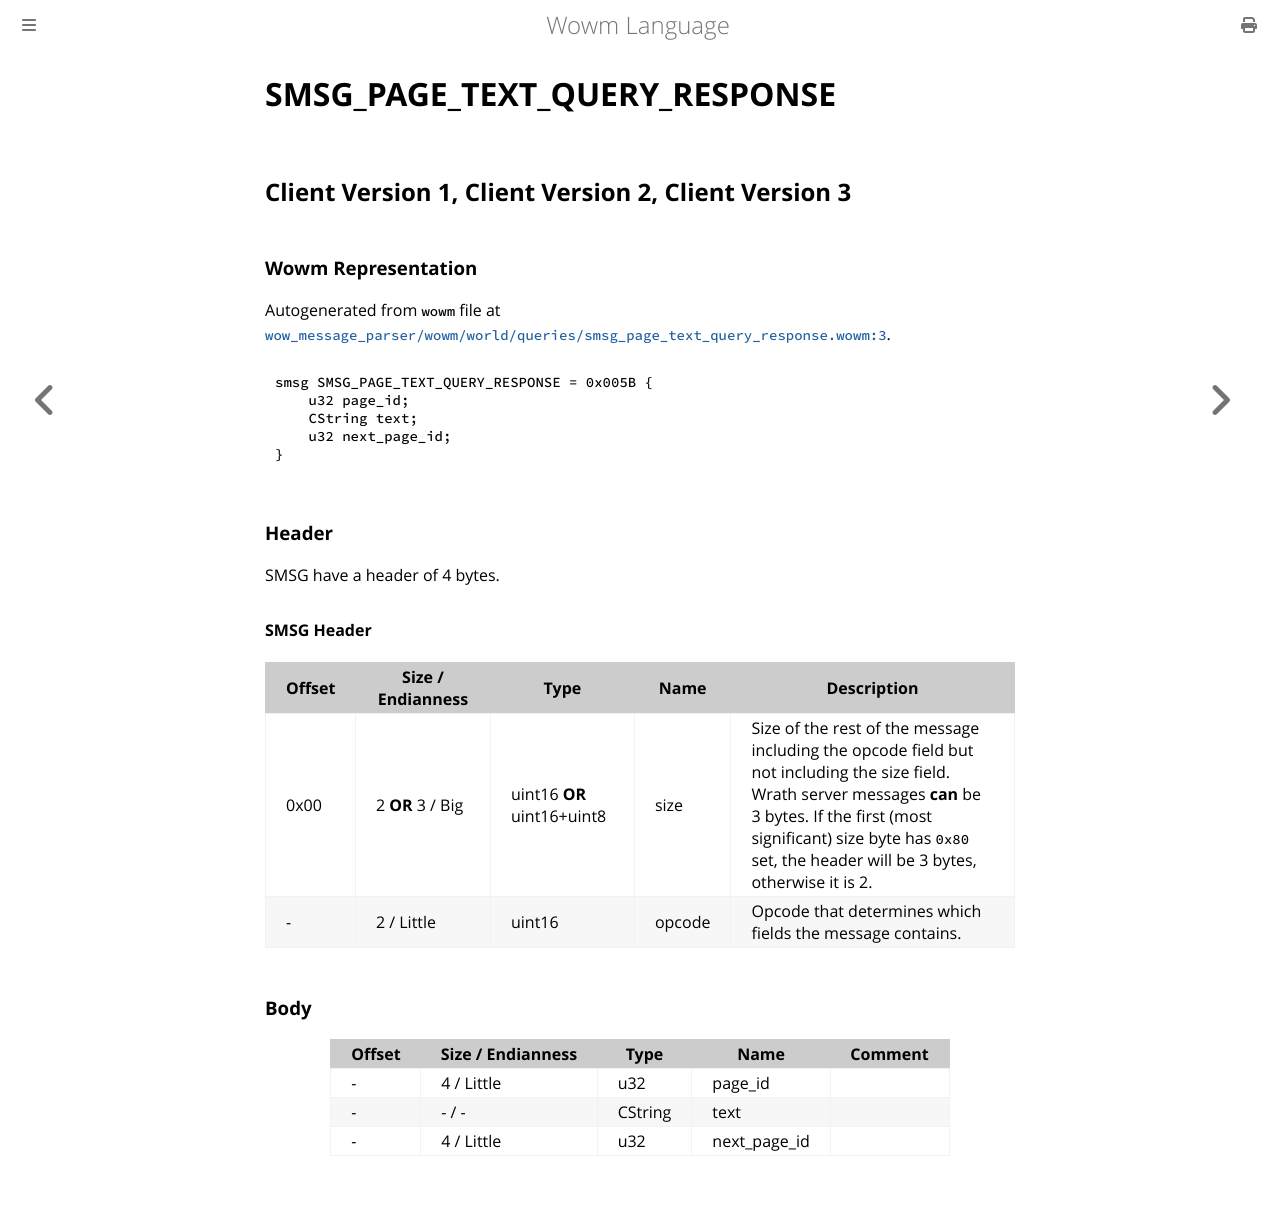

repository: gtker/wow_messages · page: docs/smsg_page_text_query_response.html · generator: mdbook

# SMSG_PAGE_TEXT_QUERY_RESPONSE

## Client Version 1, Client Version 2, Client Version 3

### Wowm Representation

Autogenerated from `wowm` file at [`wow_message_parser/wowm/world/queries/smsg_page_text_query_response.wowm:3`](https://github.com/gtker/wow_messages/tree/main/wow_message_parser/wowm/world/queries/smsg_page_text_query_response.wowm#L3).
```rust,ignore
smsg SMSG_PAGE_TEXT_QUERY_RESPONSE = 0x005B {
    u32 page_id;
    CString text;
    u32 next_page_id;
}
```
### Header

SMSG have a header of 4 bytes.

#### SMSG Header

| Offset | Size / Endianness | Type   | Name   | Description |
| ------ | ----------------- | ------ | ------ | ----------- |
| 0x00   | 2 **OR** 3 / Big           | uint16 **OR** uint16+uint8 | size | Size of the rest of the message including the opcode field but not including the size field. Wrath server messages **can** be 3 bytes. If the first (most significant) size byte has `0x80` set, the header will be 3 bytes, otherwise it is 2.|
| -      | 2 / Little| uint16 | opcode | Opcode that determines which fields the message contains. |

### Body

| Offset | Size / Endianness | Type | Name | Comment |
| ------ | ----------------- | ---- | ---- | ------- |
| - | 4 / Little | u32 | page_id |  |
| - | - / - | CString | text |  |
| - | 4 / Little | u32 | next_page_id |  |
